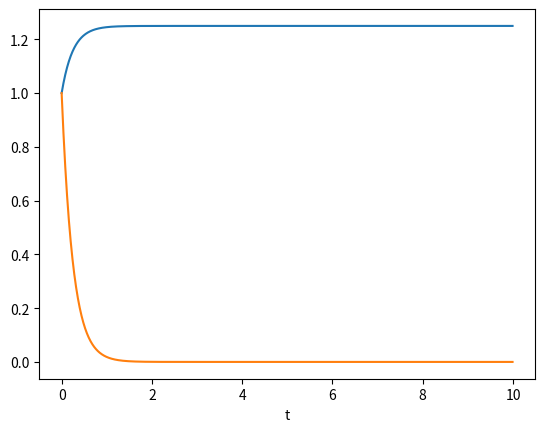

Write Python code to recreate this figure.
import numpy as np
from numpy import arange
from matplotlib import pyplot as plt
#Solving the time-independent advection-diffusion equation
k = 2.0
c = 1.0

def AdDif(r):
	u = r[0]
	y = r[1]
	fu = y
	fy = -c*fu
	return np.array([fu,k*k*fy],float)
phi = 1.0
a = 0.0
b = 10.0
N = 1000
h = (b-a)/N

tpoints = arange(a,b,h)
xpoints = []
ypoints = []
r = np.array([phi,1.0],float)
for t in tpoints:
	xpoints.append(r[0])
	ypoints.append(r[1])
	k1 = h*AdDif(r)
	k2 = h*AdDif(r+0.5*k1)
	k3 = h*AdDif(r+0.5*k2)
	k4 = h*AdDif(r+k3)
	r += (k1+2*k2+2*k3+k4)/6
plt.plot(tpoints,xpoints)
plt.plot(tpoints,ypoints)
plt.xlabel("t")
plt.savefig("Ad-Dif.png")
plt.show()
